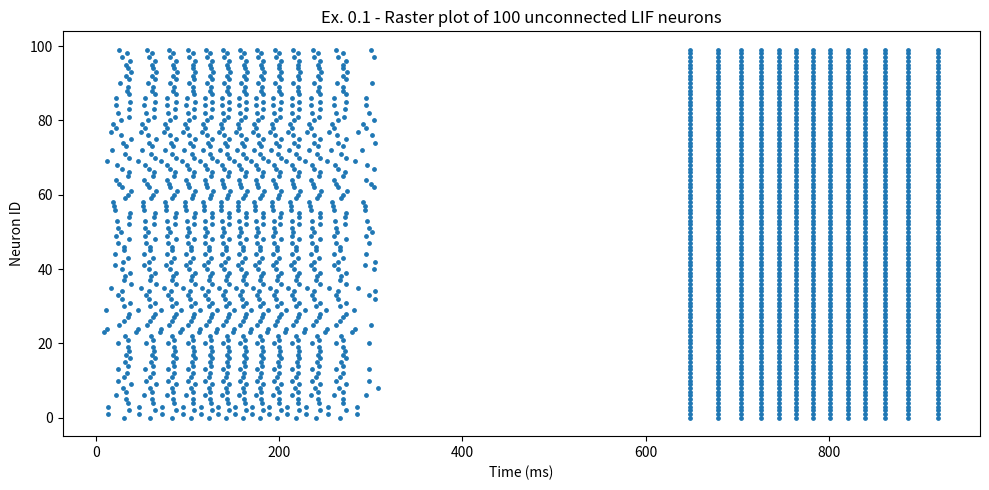
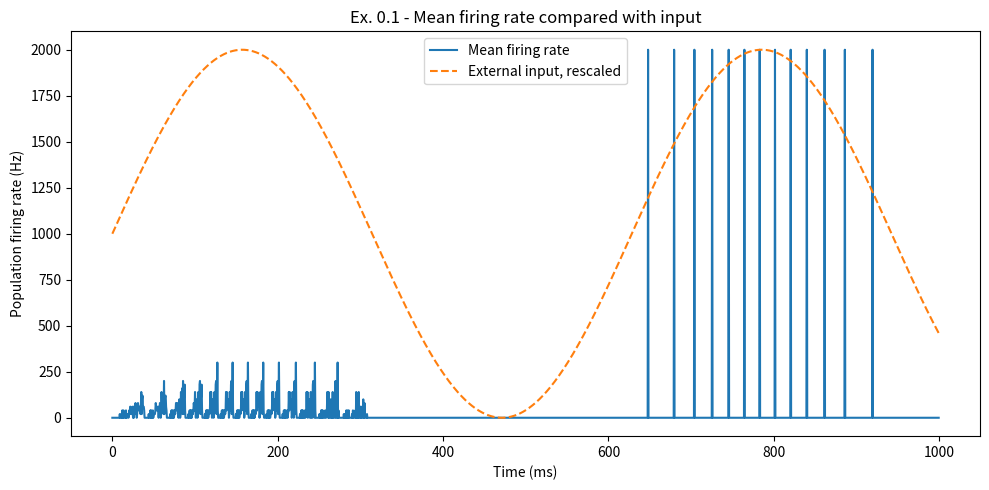
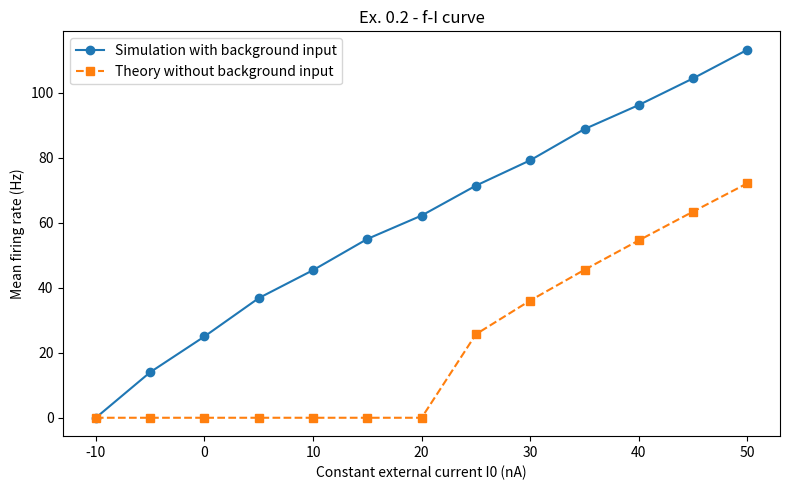

Write Python code to recreate these figures, in order.
"""
Exercise 0 - Population of unconnected LIF neurons

Mini-project 1: Visual Surround Suppression using Excitation-Inhibition Circuits

This file solves:
- Ex. 0.1: raster plot and mean firing rate for 100 unconnected LIF neurons
- Ex. 0.2: f-I curve with stochastic background input and comparison with theory

Run:
    python ex0_lif_population.py
"""

import os
import numpy as np
import matplotlib.pyplot as plt


# =========================
# Global neuron parameters
# =========================

THETA = 20.0          # threshold, mV
U_RESET = -10.0       # reset potential, mV
R = 1.0               # membrane resistance, MOhm
DT = 0.5              # time step, ms
TAU_M = 20.0          # membrane time constant, ms

LAMBDA_BG = 25.0      # Poisson background rate parameter
BG_SCALE = 1.0        # 1 nA * Poisson(lambda_bg)

FIGURE_DIR = "figures_ex0"


def make_output_folder():
    """Create the folder where figures will be saved."""
    os.makedirs(FIGURE_DIR, exist_ok=True)


def simulate_lif_population(
    initial_u,
    T,
    external_current,
    use_background=False,
    seed=0,
):
    """
    Simulate a population of unconnected LIF neurons.

    Parameters
    ----------
    initial_u : array of shape (N,)
        Initial membrane potentials.
    T : float
        Total simulation time in ms.
    external_current : array of shape (n_steps,) or (n_steps, N)
        External input current in nA.
    use_background : bool
        If True, adds stochastic Poisson background input.
    seed : int
        Random seed.

    Returns
    -------
    times : array of shape (n_steps,)
        Time values in ms.
    potentials : array of shape (n_steps, N)
        Membrane potentials over time.
    spikes : array of shape (n_steps, N)
        Spike train. A spike is represented as 1 / DT, as requested.
    """

    rng = np.random.default_rng(seed)

    initial_u = np.asarray(initial_u, dtype=float)
    N = len(initial_u)

    n_steps = int(T / DT)
    times = np.arange(n_steps) * DT

    potentials = np.zeros((n_steps, N))
    spikes = np.zeros((n_steps, N))

    u = initial_u.copy()

    # Make sure external_current has shape (n_steps, N)
    external_current = np.asarray(external_current)

    if external_current.ndim == 1:
        external_current = external_current[:, None] * np.ones((1, N))

    for k in range(n_steps):
        potentials[k] = u

        I_total = external_current[k].copy()

        if use_background:
            I_bg = BG_SCALE * rng.poisson(LAMBDA_BG, size=N)
            I_total += I_bg

        # Forward Euler update:
        # tau_m du/dt = -u + R I
        du = (-u + R * I_total) / TAU_M
        u = u + DT * du

        # Detect threshold crossing
        spiked = u >= THETA

        # Spike train value is 1 / DT when the neuron spikes
        spikes[k, spiked] = 1.0 / DT

        # Reset after spike
        u[spiked] = U_RESET

    return times, potentials, spikes


def theoretical_lif_rate(I_values):
    """
    Theoretical f-I curve for a deterministic LIF neuron without background input.

    For constant input I, if R*I <= theta, the neuron never reaches threshold.
    Otherwise:

        T_spike = tau_m * ln((R I - u_reset) / (R I - theta))

    Rate is returned in Hz.
    """

    rates = np.zeros_like(I_values, dtype=float)

    for idx, I in enumerate(I_values):
        drive = R * I

        if drive <= THETA:
            rates[idx] = 0.0
        else:
            isi_ms = TAU_M * np.log((drive - U_RESET) / (drive - THETA))
            rates[idx] = 1000.0 / isi_ms

    return rates


def exercise_0_1():
    """
    Ex. 0.1:
    Simulate N = 100 unconnected LIF neurons receiving a slowly oscillating input.
    """

    print("Running Ex. 0.1...")

    N = 100
    T = 1000.0

    I0 = 20.0              # nA
    omega = 10.0           # rad/s

    rng = np.random.default_rng(1)
    initial_u = rng.uniform(U_RESET, THETA, size=N)

    n_steps = int(T / DT)
    times = np.arange(n_steps) * DT

    # Convert ms to seconds for omega*t
    times_s = times / 1000.0

    I_ext = I0 * (1.0 + np.sin(omega * times_s))

    times, potentials, spikes = simulate_lif_population(
        initial_u=initial_u,
        T=T,
        external_current=I_ext,
        use_background=False,
        seed=2,
    )

    # Raster plot
    spike_times, neuron_ids = np.where(spikes > 0)
    spike_times_ms = spike_times * DT

    plt.figure(figsize=(10, 5))
    plt.scatter(spike_times_ms, neuron_ids, s=6)
    plt.xlabel("Time (ms)")
    plt.ylabel("Neuron ID")
    plt.title("Ex. 0.1 - Raster plot of 100 unconnected LIF neurons")
    plt.tight_layout()
    plt.savefig(os.path.join(FIGURE_DIR, "ex0_1_raster.png"), dpi=200)
    plt.close()

    # Mean firing rate over time
    # spikes has value 1/DT, but for population rate per neuron in Hz:
    # count spikes in each time bin / N / bin duration in seconds
    spike_counts_per_step = np.sum(spikes > 0, axis=1)
    population_rate_hz = spike_counts_per_step / N / (DT / 1000.0)

    # Normalize input only for visual comparison
    I_ext_normalized = I_ext / np.max(I_ext) * np.max(population_rate_hz)

    plt.figure(figsize=(10, 5))
    plt.plot(times, population_rate_hz, label="Mean firing rate")
    plt.plot(times, I_ext_normalized, "--", label="External input, rescaled")
    plt.xlabel("Time (ms)")
    plt.ylabel("Population firing rate (Hz)")
    plt.title("Ex. 0.1 - Mean firing rate compared with input")
    plt.legend()
    plt.tight_layout()
    plt.savefig(os.path.join(FIGURE_DIR, "ex0_1_rate_vs_input.png"), dpi=200)
    plt.close()

    print("Ex. 0.1 figures saved.")


def exercise_0_2():
    """
    Ex. 0.2:
    Plot the f-I curve for N = 100 neurons with stochastic background input.
    """

    print("Running Ex. 0.2...")

    N = 100
    T = 100.0

    I_values = np.arange(-10.0, 50.0 + 0.1, 5.0)
    simulated_rates = []

    rng = np.random.default_rng(3)

    for I0 in I_values:
        initial_u = rng.uniform(U_RESET, THETA, size=N)

        n_steps = int(T / DT)
        I_ext = I0 * np.ones(n_steps)

        times, potentials, spikes = simulate_lif_population(
            initial_u=initial_u,
            T=T,
            external_current=I_ext,
            use_background=True,
            seed=int(I0 * 10 + 1000),
        )

        # Use the last 50 ms only
        start_index = int(50.0 / DT)
        spike_counts = np.sum(spikes[start_index:] > 0)

        duration_s = 50.0 / 1000.0
        mean_rate_hz = spike_counts / N / duration_s

        simulated_rates.append(mean_rate_hz)

    simulated_rates = np.array(simulated_rates)
    theory_rates = theoretical_lif_rate(I_values)

    plt.figure(figsize=(8, 5))
    plt.plot(I_values, simulated_rates, "o-", label="Simulation with background input")
    plt.plot(I_values, theory_rates, "s--", label="Theory without background input")
    plt.xlabel("Constant external current I0 (nA)")
    plt.ylabel("Mean firing rate (Hz)")
    plt.title("Ex. 0.2 - f-I curve")
    plt.legend()
    plt.tight_layout()
    plt.savefig(os.path.join(FIGURE_DIR, "ex0_2_fi_curve.png"), dpi=200)
    plt.close()

    print("Ex. 0.2 figure saved.")


def main():
    make_output_folder()
    exercise_0_1()
    exercise_0_2()
    print("All Ex. 0 simulations finished.")


if __name__ == "__main__":
    main()
